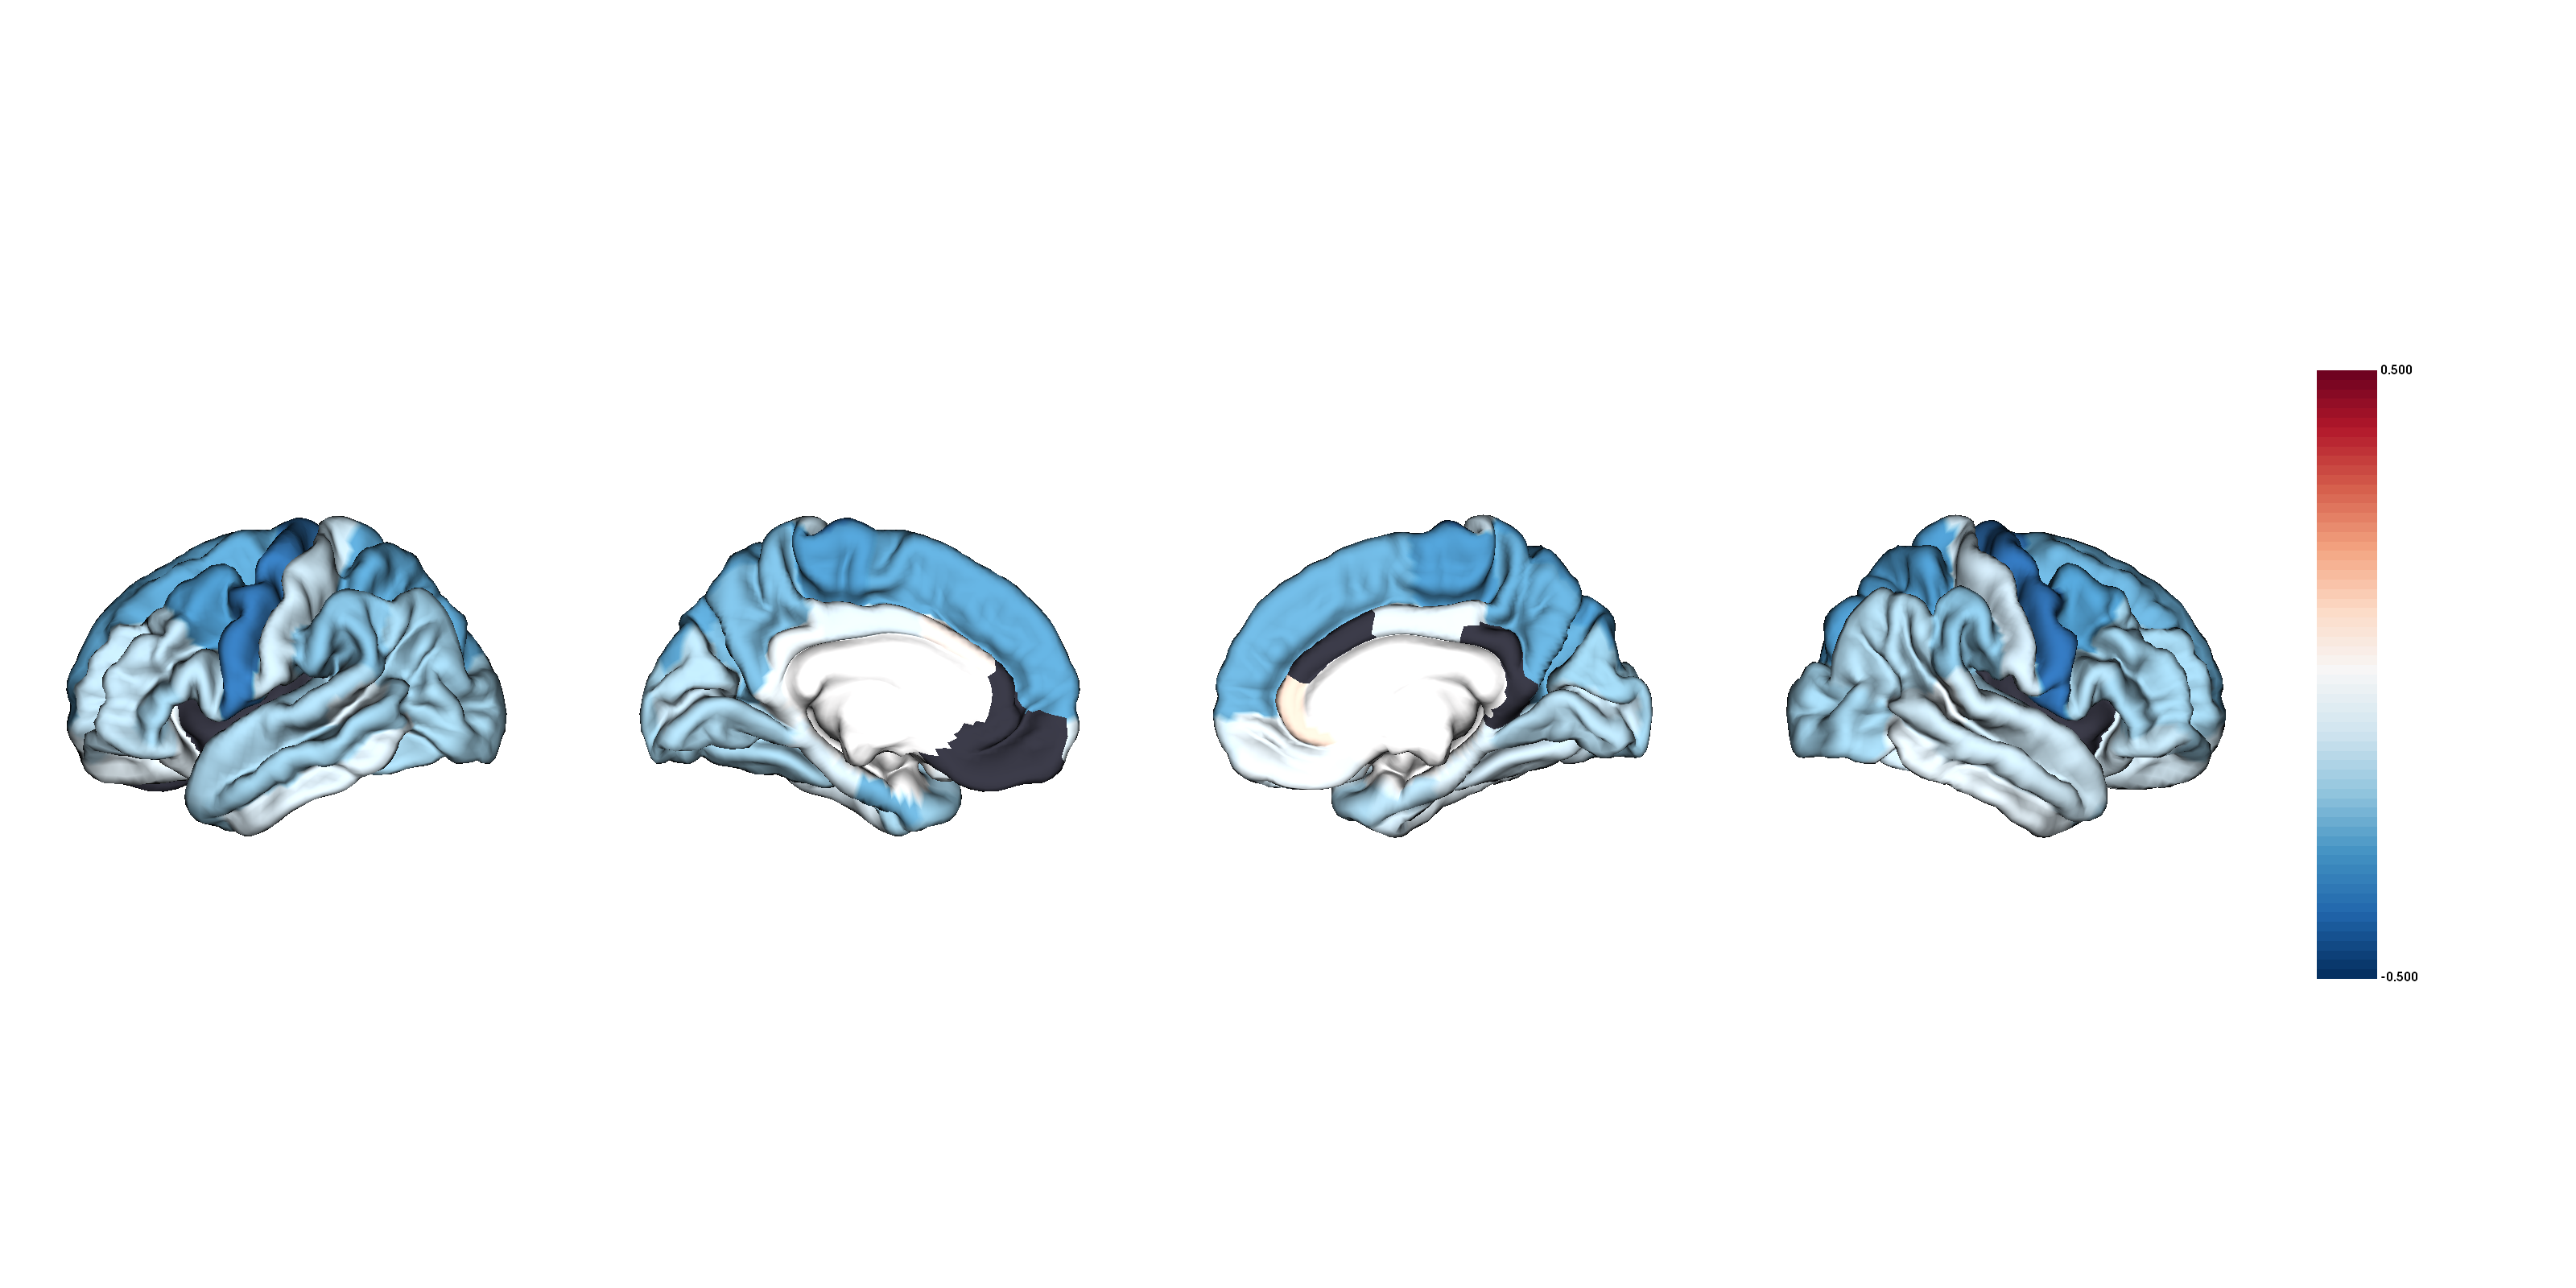

Values plotted in this chart, from the file beside it:
CorticalThickness, Structure, d_icv, se_icv, low_ci_icv, up_ci_icv, n_controls, n_patients, pobs, fdr_p, hemisphere, NAVR, NAVR_corrected, correction, population_size, d_icv_thresholded
ALLEPI_vs_CTL, L_bankssts, -0.092, 0.079, -0.247, 0.063, 1584, 1927, 0.2454, 0.286, lh, 0.1677, 0.0141, 0.08407, 566, -0.092
ALLEPI_vs_CTL, L_caudalanteriorcingulate, 0.039, 0.043, -0.044, 0.122, 1645, 2045, 0.3595, 0.402, lh, 0.2181, 0.01833, 0.08407, 566, 0.039
ALLEPI_vs_CTL, L_caudalmiddlefrontal, -0.319, 0.04, -0.398, -0.24, 1650, 2061, 2.11e-15, 5.91e-14, lh, 0.1755, 0.01475, 0.08407, 566, -0.319
ALLEPI_vs_CTL, L_cuneus, -0.157, 0.088, -0.329, 0.014, 1648, 2061, 0.07268, 0.102, lh, 0.2156, 0.01813, 0.08407, 566, -0.157
ALLEPI_vs_CTL, L_entorhinal, -0.264, 0.062, -0.385, -0.143, 1402, 1724, 2.04e-05, 8.57e-05, lh, 0.3471, 0.02918, 0.08407, 566, -0.264
ALLEPI_vs_CTL, L_fusiform, -0.187, 0.061, -0.306, -0.068, 1644, 2058, 0.002104, 0.00504, lh, 0.2209, 0.01857, 0.08407, 566, -0.187
ALLEPI_vs_CTL, L_inferiorparietal, -0.197, 0.071, -0.336, -0.059, 1639, 2052, 0.005291, 0.0108, lh, 0.1392, 0.0117, 0.08407, 566, -0.197
ALLEPI_vs_CTL, L_inferiortemporal, -0.085, 0.057, -0.198, 0.027, 1648, 2055, 0.1368, 0.174, lh, 0.1934, 0.01626, 0.08407, 566, -0.085
ALLEPI_vs_CTL, L_isthmuscingulate, -0.049, 0.036, -0.12, 0.021, 1649, 2057, 0.1717, 0.203, lh, 0.2217, 0.01864, 0.08407, 566, -0.049
ALLEPI_vs_CTL, L_lateraloccipital, -0.19, 0.091, -0.368, -0.013, 1650, 2060, 0.03582, 0.0547, lh, 0.1508, 0.01268, 0.08407, 566, -0.19
ALLEPI_vs_CTL, L_lateralorbitofrontal, -0.066, 0.046, -0.155, 0.023, 1645, 2060, 0.146, 0.179, lh, 0.2366, 0.01989, 0.08407, 566, -0.066
ALLEPI_vs_CTL, L_lingual, -0.178, 0.085, -0.344, -0.013, 1649, 2061, 0.03496, 0.0547, lh, 0.2512, 0.02112, 0.08407, 566, -0.178
ALLEPI_vs_CTL, L_medialorbitofrontal, 0.005, 0.035, -0.063, 0.074, 1632, 2030, 0.8818, 0.882, lh, 0.2976, 0.02501, 0.08407, 566, 
ALLEPI_vs_CTL, L_middletemporal, -0.199, 0.069, -0.334, -0.063, 1546, 1955, 0.004011, 0.00864, lh, 0.1658, 0.01393, 0.08407, 566, -0.199
ALLEPI_vs_CTL, L_parahippocampal, -0.104, 0.044, -0.19, -0.018, 1637, 2050, 0.01829, 0.032, lh, 0.1423, 0.01196, 0.08407, 566, -0.104
ALLEPI_vs_CTL, L_paracentral, -0.311, 0.065, -0.439, -0.183, 1650, 2061, 2.05e-06, 1.01e-05, lh, 0.2092, 0.01759, 0.08407, 566, -0.311
ALLEPI_vs_CTL, L_parsopercularis, -0.153, 0.057, -0.264, -0.041, 1648, 2059, 0.007117, 0.0139, lh, 0.1716, 0.01443, 0.08407, 566, -0.153
ALLEPI_vs_CTL, L_parsorbitalis, -0.149, 0.049, -0.245, -0.053, 1650, 2059, 0.002366, 0.00553, lh, 0.2587, 0.02175, 0.08407, 566, -0.149
ALLEPI_vs_CTL, L_parstriangularis, -0.192, 0.05, -0.29, -0.094, 1650, 2060, 0.0001292, 0.000417, lh, 0.1949, 0.01639, 0.08407, 566, -0.192
ALLEPI_vs_CTL, L_pericalcarine, -0.13, 0.089, -0.303, 0.044, 1650, 2059, 0.1433, 0.179, lh, 0.2586, 0.02174, 0.08407, 566, -0.13
ALLEPI_vs_CTL, L_postcentral, -0.125, 0.09, -0.302, 0.052, 1647, 2056, 0.1671, 0.2, lh, 0.1994, 0.01676, 0.08407, 566, -0.125
ALLEPI_vs_CTL, L_posteriorcingulate, -0.083, 0.044, -0.17, 0.004, 1650, 2059, 0.06009, 0.087, lh, 0.2107, 0.01771, 0.08407, 566, -0.083
ALLEPI_vs_CTL, L_precentral, -0.384, 0.044, -0.47, -0.298, 1645, 2058, 1.82e-18, 7.64e-17, lh, 0.1935, 0.01627, 0.08407, 566, -0.384
ALLEPI_vs_CTL, L_precuneus, -0.248, 0.083, -0.41, -0.086, 1649, 2059, 0.002662, 0.00604, lh, 0.1268, 0.01066, 0.08407, 566, -0.248
ALLEPI_vs_CTL, L_rostralanteriorcingulate, -0.012, 0.058, -0.125, 0.101, 1645, 2048, 0.8338, 0.854, lh, 0.2847, 0.02394, 0.08407, 566, 
ALLEPI_vs_CTL, L_rostralmiddlefrontal, -0.145, 0.063, -0.269, -0.021, 1649, 2057, 0.02146, 0.0361, lh, 0.1905, 0.01601, 0.08407, 566, -0.145
ALLEPI_vs_CTL, L_superiorfrontal, -0.283, 0.054, -0.389, -0.177, 1649, 2059, 1.51e-07, 9.76e-07, lh, 0.1329, 0.01117, 0.08407, 566, -0.283
ALLEPI_vs_CTL, L_superiorparietal, -0.287, 0.077, -0.437, -0.137, 1645, 2058, 0.0001779, 0.000554, lh, 0.11, 0.009251, 0.08407, 566, -0.287
ALLEPI_vs_CTL, L_superiortemporal, -0.18, 0.081, -0.338, -0.021, 1533, 1937, 0.02619, 0.0423, lh, 0.1266, 0.01064, 0.08407, 566, -0.18
ALLEPI_vs_CTL, L_supramarginal, -0.232, 0.06, -0.348, -0.115, 1606, 1965, 9.87e-05, 0.000332, lh, 0.1405, 0.01181, 0.08407, 566, -0.232
ALLEPI_vs_CTL, L_frontalpole, -0.078, 0.048, -0.172, 0.016, 1648, 2058, 0.1037, 0.139, lh, 0.3411, 0.02868, 0.08407, 566, -0.078
ALLEPI_vs_CTL, L_temporalpole, -0.205, 0.061, -0.324, -0.086, 1643, 2055, 0.0007489, 0.0021, lh, 0.3659, 0.03076, 0.08407, 566, -0.205
ALLEPI_vs_CTL, L_transversetemporal, -0.192, 0.044, -0.278, -0.107, 1647, 2061, 1.05e-05, 4.64e-05, lh, 0.1963, 0.01651, 0.08407, 566, -0.192
ALLEPI_vs_CTL, L_insula, 0.014, 0.048, -0.08, 0.107, 1610, 2026, 0.7734, 0.822, lh, 0.2979, 0.02505, 0.08407, 566, 
ALLEPI_vs_CTL, R_bankssts, -0.058, 0.064, -0.185, 0.068, 1621, 2023, 0.3659, 0.405, rh, 0.1536, 0.01291, 0.08407, 566, -0.058
ALLEPI_vs_CTL, R_caudalanteriorcingulate, 0.014, 0.062, -0.108, 0.136, 1652, 2056, 0.824, 0.854, rh, 0.2351, 0.01976, 0.08407, 566, 
ALLEPI_vs_CTL, R_caudalmiddlefrontal, -0.307, 0.051, -0.407, -0.206, 1653, 2059, 2.09e-09, 2.04e-08, rh, 0.1702, 0.01431, 0.08407, 566, -0.307
ALLEPI_vs_CTL, R_cuneus, -0.204, 0.038, -0.279, -0.129, 1651, 2057, 9.68e-08, 6.78e-07, rh, 0.2123, 0.01785, 0.08407, 566, -0.204
ALLEPI_vs_CTL, R_entorhinal, -0.161, 0.056, -0.271, -0.051, 1373, 1691, 0.00424, 0.0089, rh, 0.3353, 0.02818, 0.08407, 566, -0.161
ALLEPI_vs_CTL, R_fusiform, -0.116, 0.044, -0.202, -0.029, 1650, 2057, 0.008563, 0.016, rh, 0.2035, 0.01711, 0.08407, 566, -0.116
ALLEPI_vs_CTL, R_inferiorparietal, -0.171, 0.074, -0.316, -0.025, 1643, 2045, 0.02152, 0.0361, rh, 0.1405, 0.01181, 0.08407, 566, -0.171
ALLEPI_vs_CTL, R_inferiortemporal, -0.072, 0.042, -0.154, 0.01, 1652, 2057, 0.08364, 0.115, rh, 0.1805, 0.01517, 0.08407, 566, -0.072
ALLEPI_vs_CTL, R_isthmuscingulate, 0.009, 0.049, -0.088, 0.106, 1651, 2057, 0.8561, 0.866, rh, 0.2191, 0.01842, 0.08407, 566, 
ALLEPI_vs_CTL, R_lateraloccipital, -0.199, 0.064, -0.324, -0.074, 1653, 2058, 0.001767, 0.00437, rh, 0.1528, 0.01284, 0.08407, 566, -0.199
ALLEPI_vs_CTL, R_lateralorbitofrontal, -0.109, 0.053, -0.213, -0.006, 1651, 2057, 0.03867, 0.057, rh, 0.2955, 0.02484, 0.08407, 566, -0.109
ALLEPI_vs_CTL, R_lingual, -0.162, 0.048, -0.256, -0.067, 1653, 2056, 0.000814, 0.00214, rh, 0.2619, 0.02202, 0.08407, 566, -0.162
ALLEPI_vs_CTL, R_medialorbitofrontal, -0.053, 0.035, -0.122, 0.015, 1636, 2025, 0.1265, 0.165, rh, 0.2376, 0.01997, 0.08407, 566, -0.053
ALLEPI_vs_CTL, R_middletemporal, -0.124, 0.042, -0.205, -0.042, 1642, 2050, 0.003018, 0.00668, rh, 0.1424, 0.01197, 0.08407, 566, -0.124
ALLEPI_vs_CTL, R_parahippocampal, -0.094, 0.035, -0.162, -0.026, 1650, 2053, 0.006947, 0.0139, rh, 0.1481, 0.01245, 0.08407, 566, -0.094
ALLEPI_vs_CTL, R_paracentral, -0.315, 0.053, -0.418, -0.212, 1654, 2059, 2.19e-09, 2.04e-08, rh, 0.1977, 0.01662, 0.08407, 566, -0.315
ALLEPI_vs_CTL, R_parsopercularis, -0.177, 0.036, -0.247, -0.107, 1652, 2059, 6.48e-07, 3.63e-06, rh, 0.1847, 0.01553, 0.08407, 566, -0.177
ALLEPI_vs_CTL, R_parsorbitalis, -0.141, 0.053, -0.246, -0.036, 1654, 2057, 0.008268, 0.0158, rh, 0.2586, 0.02174, 0.08407, 566, -0.141
ALLEPI_vs_CTL, R_parstriangularis, -0.199, 0.036, -0.27, -0.128, 1652, 2058, 4.25e-08, 3.25e-07, rh, 0.2359, 0.01983, 0.08407, 566, -0.199
ALLEPI_vs_CTL, R_pericalcarine, -0.13, 0.05, -0.228, -0.032, 1654, 2056, 0.009148, 0.0167, rh, 0.2831, 0.0238, 0.08407, 566, -0.13
ALLEPI_vs_CTL, R_postcentral, -0.116, 0.101, -0.313, 0.081, 1648, 2057, 0.2488, 0.287, rh, 0.1922, 0.01616, 0.08407, 566, -0.116
ALLEPI_vs_CTL, R_posteriorcingulate, -0.07, 0.063, -0.193, 0.053, 1654, 2056, 0.2654, 0.301, rh, 0.2302, 0.01935, 0.08407, 566, -0.07
ALLEPI_vs_CTL, R_precentral, -0.399, 0.044, -0.485, -0.313, 1649, 2054, 8.85e-20, 7.43e-18, rh, 0.2035, 0.01711, 0.08407, 566, -0.399
ALLEPI_vs_CTL, R_precuneus, -0.275, 0.066, -0.404, -0.147, 1654, 2055, 2.7e-05, 0.000107, rh, 0.1371, 0.01153, 0.08407, 566, -0.275
ALLEPI_vs_CTL, R_rostralanteriorcingulate, 0.093, 0.054, -0.013, 0.199, 1652, 2055, 0.08641, 0.117, rh, 0.2611, 0.02195, 0.08407, 566, 0.093
ALLEPI_vs_CTL, R_rostralmiddlefrontal, -0.197, 0.057, -0.309, -0.085, 1654, 2058, 0.000594, 0.00172, rh, 0.1926, 0.01619, 0.08407, 566, -0.197
... 8 more rows
